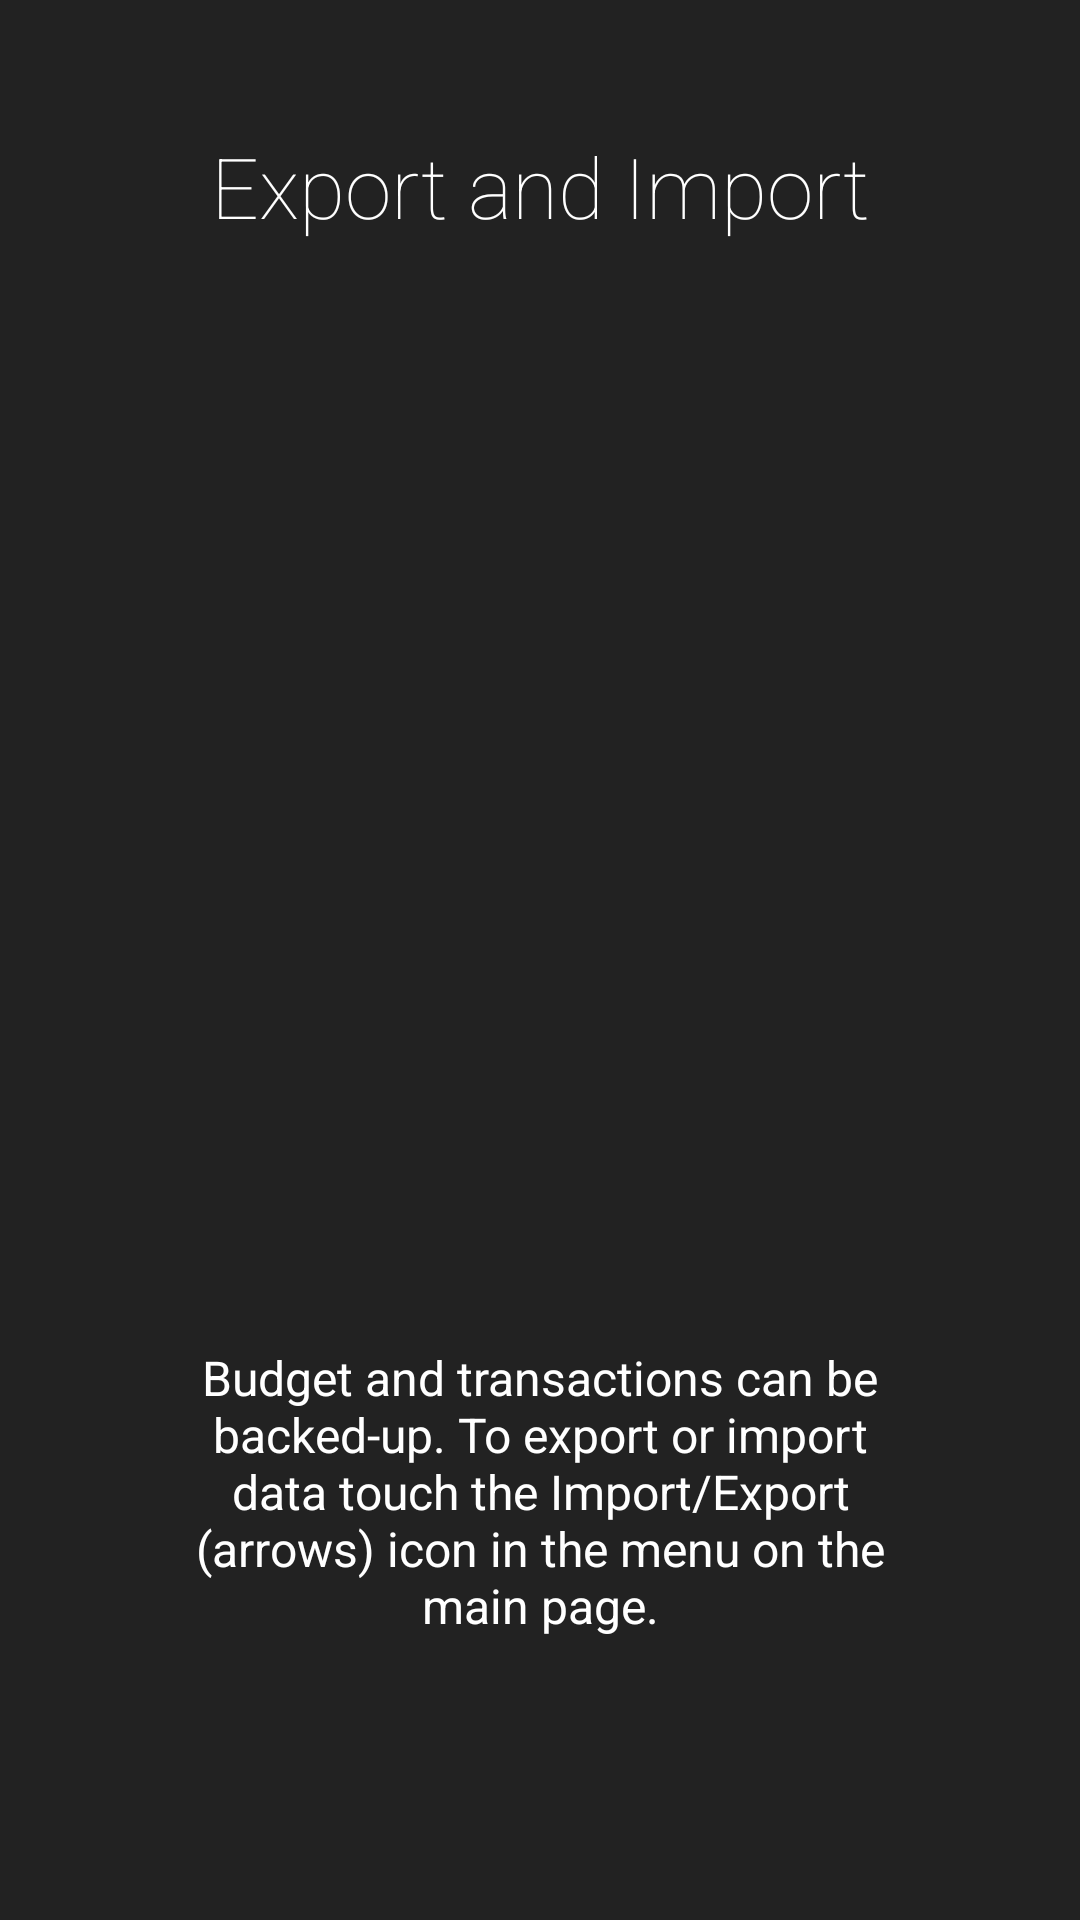

Here is an Android app screen rendered from its layout file. Give the layout XML and the strings, colors and styles it references.
<!-- AndroidManifest.xml: application theme AppTheme -->
<!-- res/layout/intro6_layout.xml -->
<?xml version="1.0" encoding="utf-8"?>
<LinearLayout xmlns:android="http://schemas.android.com/apk/res/android"
              android:orientation="vertical" android:layout_width="match_parent"
              android:layout_height="match_parent"
              android:background="#222222"
              android:layout_weight="10"
              android:id="@+id/main">

    <TextView
        android:layout_width="wrap_content"
        android:layout_height="0dp"
        android:layout_gravity="center"
        android:gravity="center"
        android:paddingLeft="32dp"
        android:layout_weight="3"
        android:fontFamily="sans-serif-thin"
        android:textColor="#ffffff"
        android:paddingRight="32dp"
        android:textSize="28sp"
        android:text="@string/intro6Title"/>

    <LinearLayout
        android:layout_width="fill_parent"
        android:layout_height="0dp"
        android:orientation="vertical"
        android:gravity="center"
        android:layout_weight="5">

        <ImageView
            android:layout_width="wrap_content"
            android:layout_height="wrap_content"
            android:layout_gravity="center"
            android:contentDescription="TODO" android:paddingLeft="16dp"
            android:paddingRight="16dp"
            android:src="@drawable/intro6_image"/>
    </LinearLayout>
    <TextView
        android:layout_width="wrap_content"
        android:layout_height="0dp"
        android:layout_weight="3"
        android:layout_gravity="center"
        android:gravity="center"
        android:textColor="#ffffff"
        android:paddingLeft="64dp"
        android:paddingRight="64dp"
        android:textSize="16sp"
        android:text="@string/intro6Description"/>
    <TextView
        android:layout_width="fill_parent"
        android:layout_height="64dp" />
</LinearLayout>
<!-- resources referenced by this layout -->
<resources>
  <string name="intro6Description">Budget and transactions can be backed-up. To export or import data touch the Import/Export (arrows) icon in the menu on the main page.</string>
  <string name="intro6Title">Export and Import\n</string>
  <style name="AppTheme" parent="Theme.AppCompat.Light.DarkActionBar">
          
          <item name="colorPrimary">@color/colorPrimary</item>
          <item name="colorPrimaryDark">@color/colorPrimaryDark</item>
          <item name="colorAccent">@color/colorAccent</item>
          
      </style>
  <color name="colorPrimary">#3F51B5</color>
  <color name="colorPrimaryDark">#303F9F</color>
  <color name="colorAccent">#FF4081</color>
</resources>
